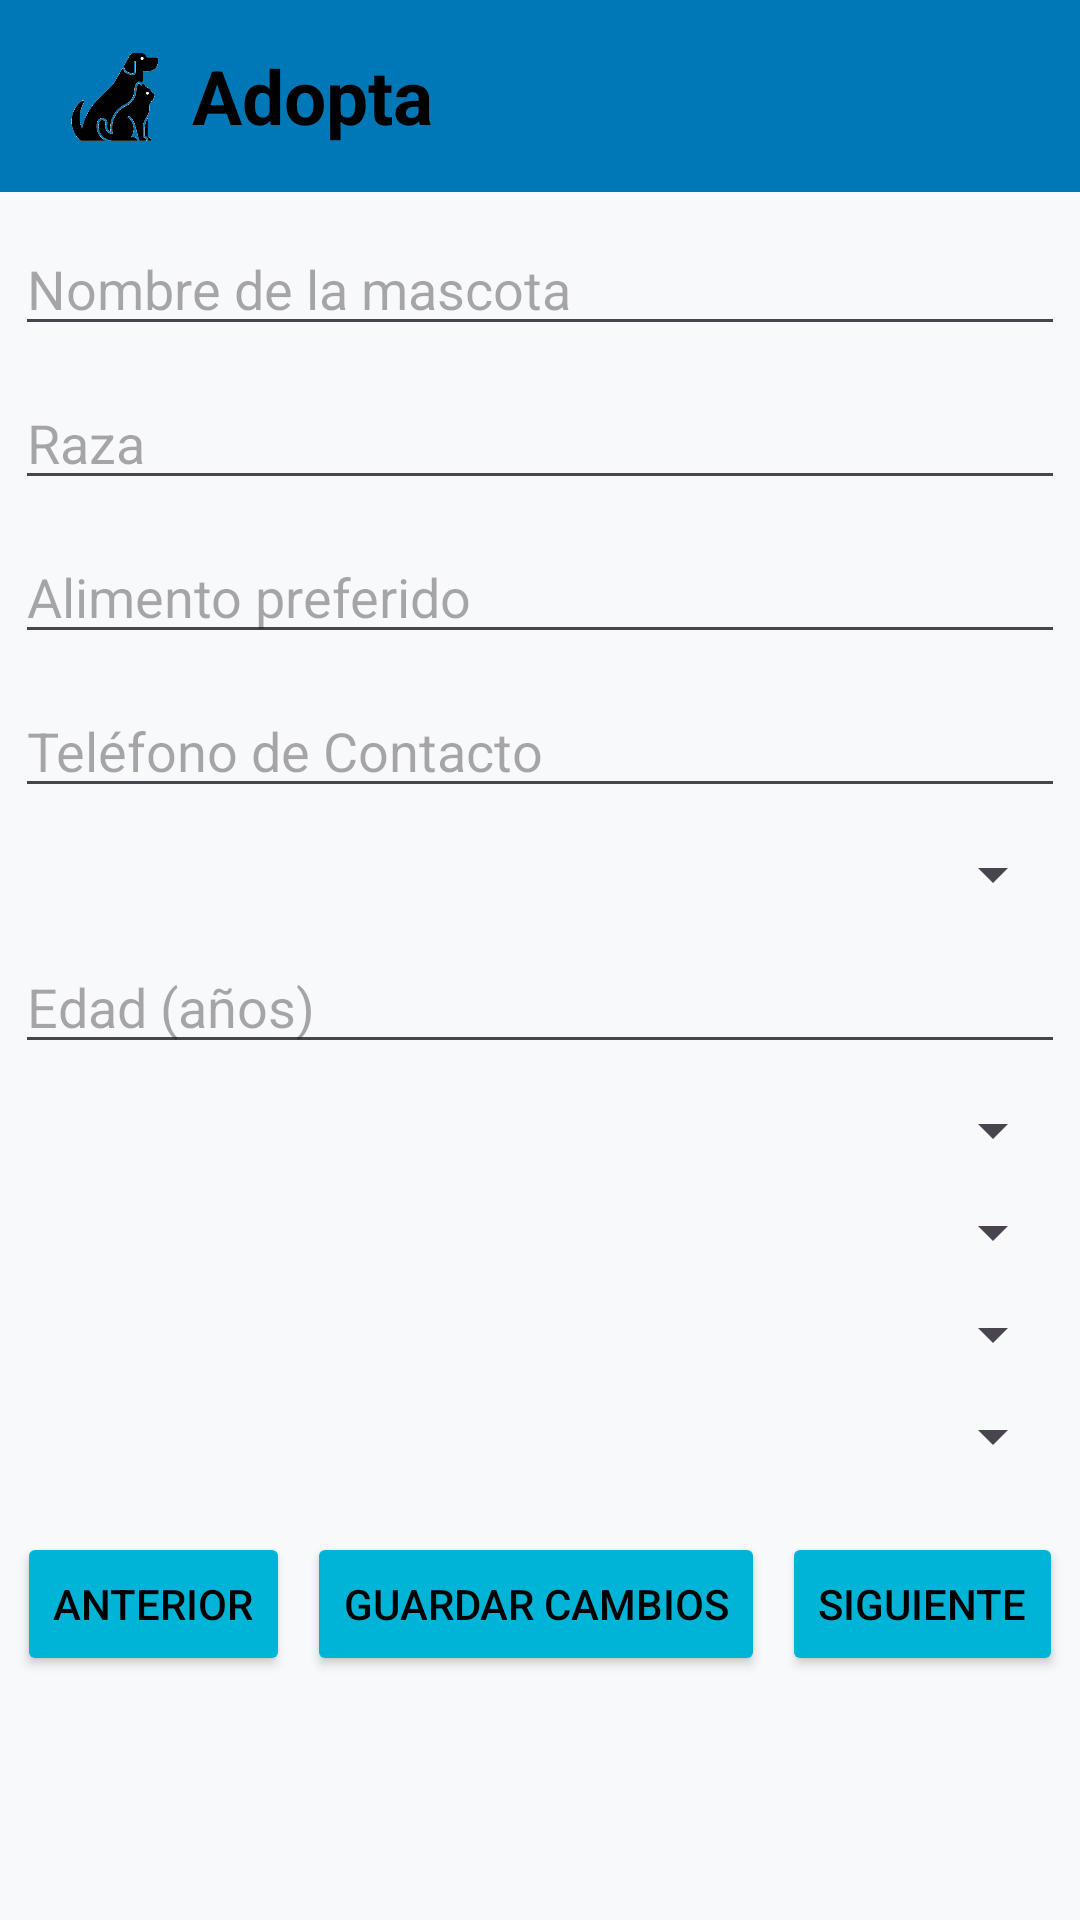

Layout XML and referenced resources for this Android screen:
<!-- AndroidManifest.xml: application theme Theme.Adopta -->
<!-- res/layout/activity_guardarcambios.xml -->
<androidx.constraintlayout.widget.ConstraintLayout xmlns:android="http://schemas.android.com/apk/res/android" xmlns:app="http://schemas.android.com/apk/res-auto" xmlns:tools="http://schemas.android.com/tools" android:id="@+id/main" android:layout_width="match_parent" android:layout_height="match_parent" android:background="@color/fondo" tools:context=".guardarcambios">
    <include
        android:id="@+id/toolbar" layout="@layout/toolbar"
        app:layout_constraintTop_toTopOf="parent"
        app:layout_constraintStart_toStartOf="parent"
        app:layout_constraintEnd_toEndOf="parent"
/>
    <EditText
        android:id="@+id/etNombre"
        android:layout_width="350dp"
        android:layout_height="wrap_content"
        android:hint="Nombre de la mascota"
        android:layout_marginTop="10dp"
        app:layout_constraintTop_toBottomOf="@+id/toolbar"
        app:layout_constraintStart_toStartOf="parent"
        app:layout_constraintEnd_toEndOf="parent"/>
    <EditText
        android:id="@+id/etRaza"
        android:layout_width="350dp"
        android:layout_height="wrap_content"
        android:hint="Raza"
        android:layout_margin="10dp"
        app:layout_constraintTop_toBottomOf="@+id/etNombre"
        app:layout_constraintStart_toStartOf="parent"
        app:layout_constraintEnd_toEndOf="parent"/>
    <EditText
        android:id="@+id/etAlimento"
        android:layout_width="350dp"
        android:layout_height="wrap_content"
        android:hint="Alimento preferido"
        android:layout_margin="10dp"
        app:layout_constraintTop_toBottomOf="@+id/etRaza"
        app:layout_constraintStart_toStartOf="parent"
        app:layout_constraintEnd_toEndOf="parent"/>
    <EditText
        android:id="@+id/etTelefono"
        android:layout_width="350dp"
        android:layout_height="wrap_content"
        android:hint="Teléfono de Contacto"
        android:inputType="phone"
        android:layout_margin="10dp"
        app:layout_constraintTop_toBottomOf="@+id/etAlimento"
        app:layout_constraintStart_toStartOf="parent"
        app:layout_constraintEnd_toEndOf="parent"/>
    <Spinner
        android:id="@+id/spEspecie"
        android:layout_width="350dp"
        android:layout_height="wrap_content"
        android:hint="Especie"
        android:layout_margin="10dp"
        app:layout_constraintTop_toBottomOf="@+id/etTelefono"
        app:layout_constraintStart_toStartOf="parent"
        app:layout_constraintEnd_toEndOf="parent"/>
    <EditText
        android:id="@+id/etEdad"
        android:layout_width="350dp"
        android:layout_height="wrap_content"
        android:hint="Edad (años)"
        android:inputType="numberDecimal"
        android:layout_margin="10dp"
        app:layout_constraintTop_toBottomOf="@+id/spEspecie"
        app:layout_constraintStart_toStartOf="parent"
        app:layout_constraintEnd_toEndOf="parent"/>
    <Spinner
        android:id="@+id/spTamaño"
        android:layout_width="350dp"
        android:layout_height="wrap_content"
        android:layout_margin="10dp"
        app:layout_constraintTop_toBottomOf="@+id/etEdad"
        app:layout_constraintStart_toStartOf="parent"
        app:layout_constraintEnd_toEndOf="parent"/>
    <Spinner
        android:id="@+id/spPelaje"
        android:layout_width="350dp"
        android:layout_height="wrap_content"
        android:layout_margin="10dp"
        app:layout_constraintTop_toBottomOf="@+id/spTamaño"
        app:layout_constraintStart_toStartOf="parent"
        app:layout_constraintEnd_toEndOf="parent"/>
    <Spinner
        android:id="@+id/spComportamiento"
        android:layout_width="350dp"
        android:layout_height="wrap_content"
        android:layout_margin="10dp"
        app:layout_constraintTop_toBottomOf="@+id/spPelaje"
        app:layout_constraintStart_toStartOf="parent"
        app:layout_constraintEnd_toEndOf="parent"/>
    <Spinner
        android:id="@+id/spPeso"
        android:layout_width="350dp"
        android:layout_height="wrap_content"
        android:layout_margin="10dp"
        app:layout_constraintTop_toBottomOf="@+id/spComportamiento"
        app:layout_constraintStart_toStartOf="parent"
        app:layout_constraintEnd_toEndOf="parent"/>
    <Button
        android:id="@+id/btnAnterior"
        android:layout_width="wrap_content"
        android:layout_height="wrap_content"
        android:layout_gravity="center"
        android:text="Anterior"
        android:textColor="@color/black"
        android:layout_marginTop="20dp"
        app:layout_constraintTop_toBottomOf="@+id/spPeso"
        app:layout_constraintStart_toStartOf="parent"
        app:layout_constraintEnd_toStartOf="@+id/btnGuardar"
        android:backgroundTint="@color/secundario"/>
    <Button
        android:id="@+id/btnGuardar"
        android:layout_width="wrap_content"
        android:layout_height="wrap_content"
        android:layout_gravity="center"
        android:text="Guardar Cambios"
        android:textColor="@color/black"
        android:layout_marginTop="20dp"
        app:layout_constraintTop_toBottomOf="@+id/spPeso"
        app:layout_constraintStart_toEndOf="@+id/btnAnterior"
        app:layout_constraintEnd_toStartOf="@+id/btnSiguiente"
        android:backgroundTint="@color/secundario"/>
    <Button
        android:id="@+id/btnSiguiente"
        android:layout_width="wrap_content"
        android:layout_height="wrap_content"
        android:layout_gravity="center"
        android:text="Siguiente"
        android:textColor="@color/black"
        android:layout_marginTop="20dp"
        app:layout_constraintTop_toBottomOf="@+id/spPeso"
        app:layout_constraintStart_toEndOf="@+id/btnGuardar"
        app:layout_constraintEnd_toEndOf="parent"
        android:backgroundTint="@color/secundario"/>
</androidx.constraintlayout.widget.ConstraintLayout>
<!-- res/layout/toolbar.xml (included above) -->
<?xml version="1.0" encoding="utf-8"?>
<androidx.appcompat.widget.Toolbar xmlns:android="http://schemas.android.com/apk/res/android"
    android:layout_width="match_parent"
    android:layout_height="64dp"
    android:background="@color/primario"
    >

    <ImageView
        android:layout_width="48dp"
        android:layout_height="48dp"
        android:src="@drawable/mascotas"
        />

    <TextView
        android:layout_width="match_parent"
        android:layout_height="match_parent"
        android:text="Adopta"
        android:gravity="center_vertical"
        android:textStyle="bold"
        android:textSize="25sp"
        android:textColor="@color/black"
        />

</androidx.appcompat.widget.Toolbar>
<!-- resources referenced by this layout -->
<resources>
  <color name="black">#FF000000</color>
  <color name="fondo">#FFF8F9FA</color>
  <color name="primario">#FF0077B6</color>
  <color name="secundario">#FF00B4D8</color>
  <!-- drawable mascotas: png bitmap (drawable, 10793 bytes) -->
  <style name="Theme.Adopta" parent="Base.Theme.Adopta" />
  <style name="Base.Theme.Adopta" parent="Theme.Material3.DayNight.NoActionBar">
          <item name="colorPrimary">@color/primario</item>
          <item name="colorPrimaryVariant">@color/primario</item>
          <item name="colorOnPrimary">@color/white</item>
      </style>
  <color name="white">#FFFFFFFF</color>
</resources>
